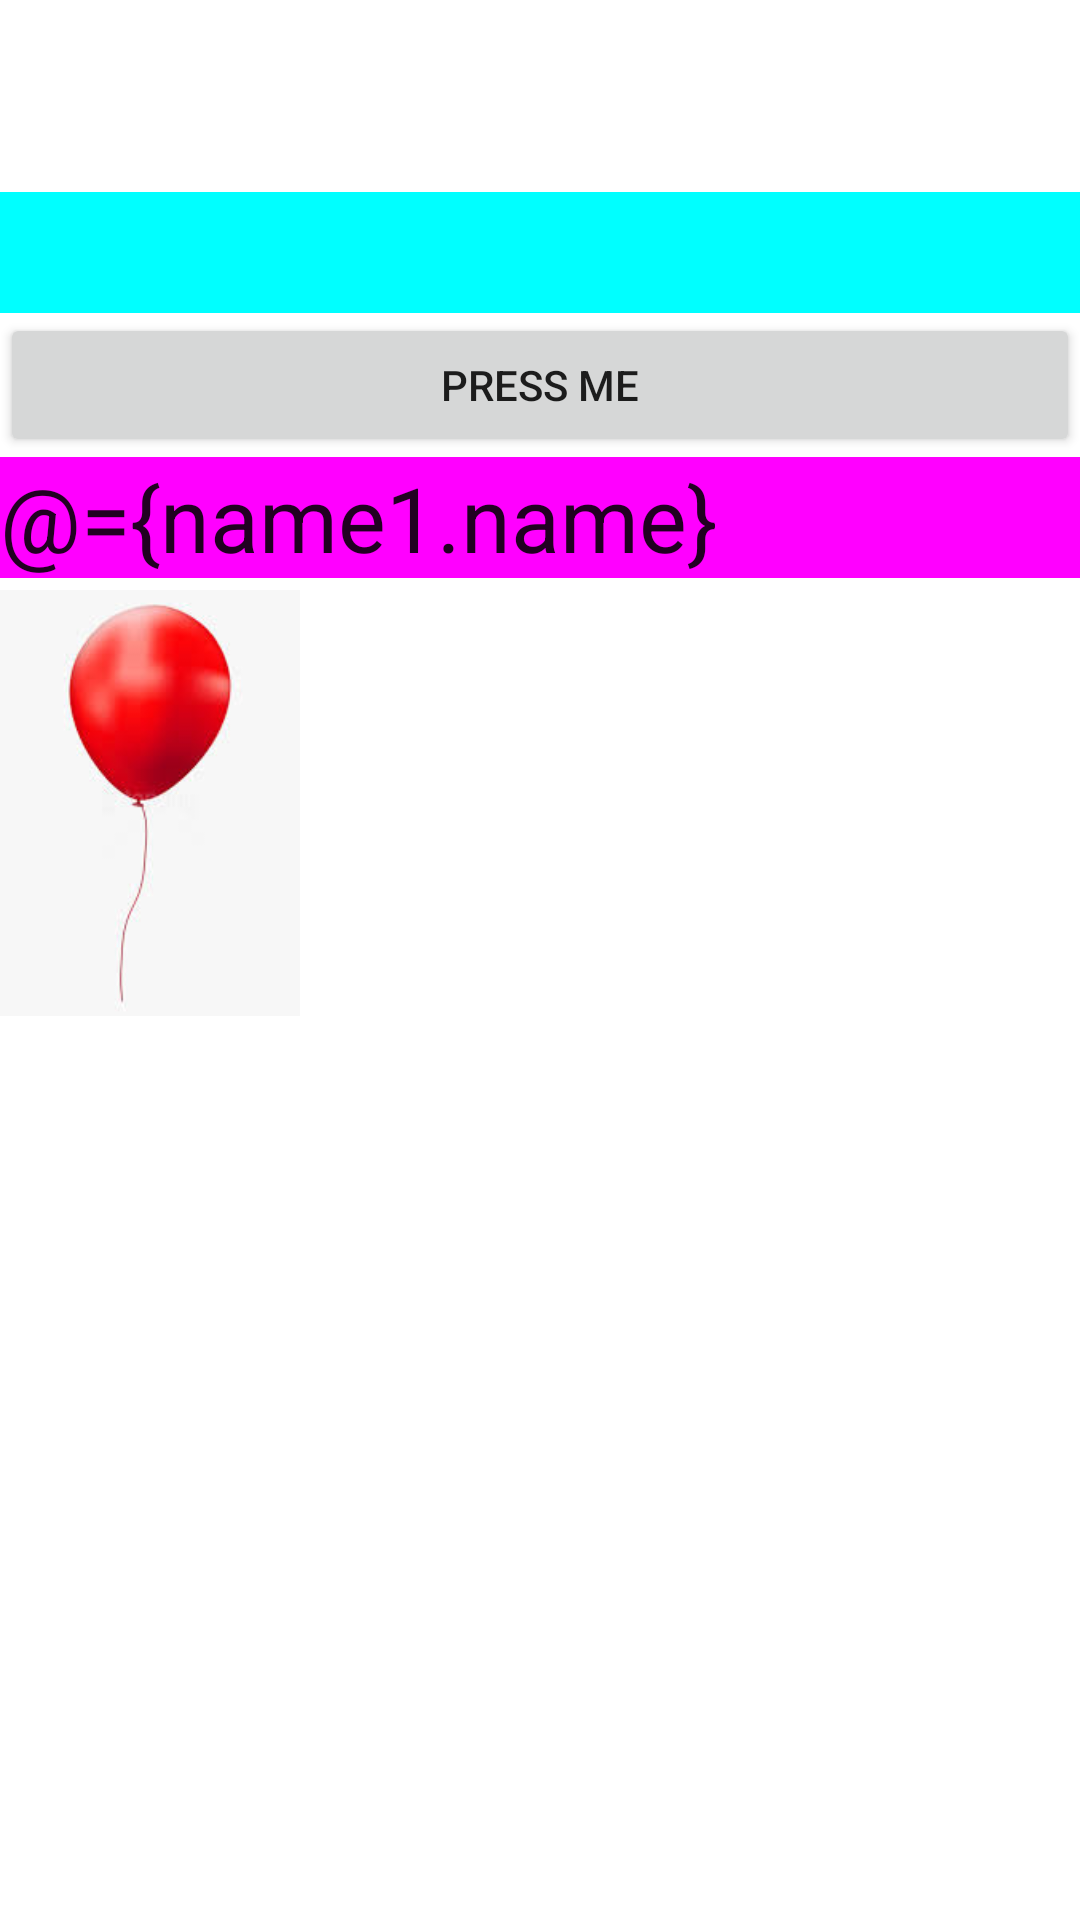

Android layout source for this screen:
<!-- AndroidManifest.xml: application theme Theme.Start1 -->
<!-- res/layout/activity_main3.xml -->
<?xml version="1.0" encoding="utf-8"?>
<layout xmlns:android="http://schemas.android.com/apk/res/android"
    xmlns:app="http://schemas.android.com/apk/res-auto"
    xmlns:tools="http://schemas.android.com/tools">

    <data>
        <variable
            name="name1"
            type="art.tm.start1.NameClass" />
    </data>

    <LinearLayout
        android:layout_width="match_parent"
        android:layout_height="match_parent"
        android:orientation="vertical"
        tools:context=".Main3Activity"
        android:layout_margin="16dp">


        <TextView
            android:layout_marginTop="64dp"
            android:id="@+id/text"
            android:layout_width="match_parent"
            android:layout_height="wrap_content"
            android:textSize="30sp"
            android:background="#00FFFF"
            android:text="@{String.valueOf(name1.length1)}"/>

        <Button
            android:id="@+id/button"
            android:layout_width="match_parent"
            android:layout_height="wrap_content"
            android:text="Press Me" />


        <EditText
            android:id="@+id/edit"
            android:layout_width="match_parent"
            android:layout_height="wrap_content"
            android:background="#FF00FF"
            android:textSize="30sp"
            android:text="@={name1.name}"/>

        <ImageView
            android:id="@+id/imageView"
            android:layout_width="100dp"
            android:layout_height="150dp"
            app:srcCompat="@drawable/baloon" />
    </LinearLayout>
</layout>
<!-- resources referenced by this layout -->
<resources>
  <!-- drawable baloon: png bitmap (drawable-v24, 22825 bytes) -->
  <style name="Theme.Start1" parent="Theme.MaterialComponents.DayNight.DarkActionBar">
          
          <item name="colorPrimary">@color/purple_500</item>
          <item name="colorPrimaryVariant">@color/purple_700</item>
          <item name="colorOnPrimary">@color/white</item>
          
          <item name="colorSecondary">@color/teal_200</item>
          <item name="colorSecondaryVariant">@color/teal_700</item>
          <item name="colorOnSecondary">@color/black</item>
          
          <item name="android:statusBarColor" tools:targetApi="l">?attr/colorPrimaryVariant</item>
          
      </style>
  <color name="purple_500">#FF6200EE</color>
  <color name="purple_700">#FF3700B3</color>
  <color name="white">#FFFFFFFF</color>
  <color name="teal_200">#FF03DAC5</color>
  <color name="teal_700">#FF018786</color>
  <color name="black">#FF000000</color>
</resources>
